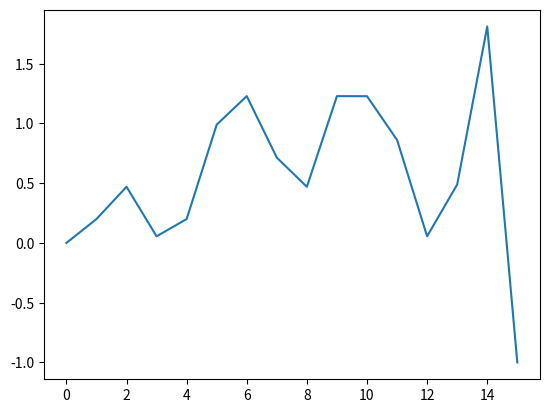

This figure's Python source:
'''
actions:
    up, down, left right
grid world:
    |   | 1 | 2 | 3 |
    | 4 | 5 | 6 | 7 |
    | 8 | 9 | 10| 11|
    | 12| 13| 14|   |
    - blank spots are terminal
S = {1, 2, 3, ..., 14}
A = {up, down, left right}
- undiscounted episodic task
- all actions are equally likely
- policy is that we pick a random one with equal probability for each
- all rewards are -1
- initialize V(s) for all states arbitrarily except V(terminal) = 0
'''

import numpy as np
import matplotlib.pyplot as plt
from tqdm import tqdm

ACTIONS = {
    'left': [-1, 0],
    'right': [1, 0],
    'up': [0, -1],
    'down': [0, 1]
}

STATES = list(range(16))

def translate_state(state, grid_length=4):
    # translates state from a number corresponding on grid to a coordinate on grid
    if type(state) == type([]) or type(state) == type(np.array([])):
        return state[0] + state[1]*grid_length
    return [state%grid_length, state//grid_length]

def is_valid_action(state, action):
    return not [i for i in np.add(translate_state(state), ACTIONS[action]) if i < 0 or i > 3] and state not in [0, 15]

def initialize_policy():
    return {(state, action):0.25 if is_valid_action(state, action) else 0 for state in STATES for action in ACTIONS}

def initialize_values():
    return {state: -1 if state not in [0, 14] else 0 for state in STATES}

def get_next_action(state, policy):
    action_probabilities = [policy[(state, k)] for k in ACTIONS]
    if set(action_probabilities) == {0}:
        return None
    choices = np.argwhere(action_probabilities == np.amax(action_probabilities)).flatten()
    return ACTIONS[ACTIONS.keys()[np.random.choice(choices, 1)[0]]]

def gen_valid_next_states(state):
    return [np.add(translate_state(state), ACTIONS[action]) for action in ACTIONS if is_valid_action(state, action)]

def get_new_value(state, policy, values, gamma):
    sum = 0
    for action in ACTIONS:
        if is_valid_action(state, action):
            pi_a_s = policy[(state, action)]
            next_state = translate_state(np.add(translate_state(state), ACTIONS[action]))
            sum += pi_a_s * (-1 + gamma*values[next_state])
    return sum


if __name__ == '__main__':
    policy = initialize_policy()
    values = initialize_values()
    epsilon = 0
    deltas = []
    while epsilon not in deltas:
        for state in STATES:
            v = values[state]
            values[state] = get_new_value(state, policy, values, 0.9)
            deltas.append(v-values[state])
    plt.plot(deltas)
    plt.show()
